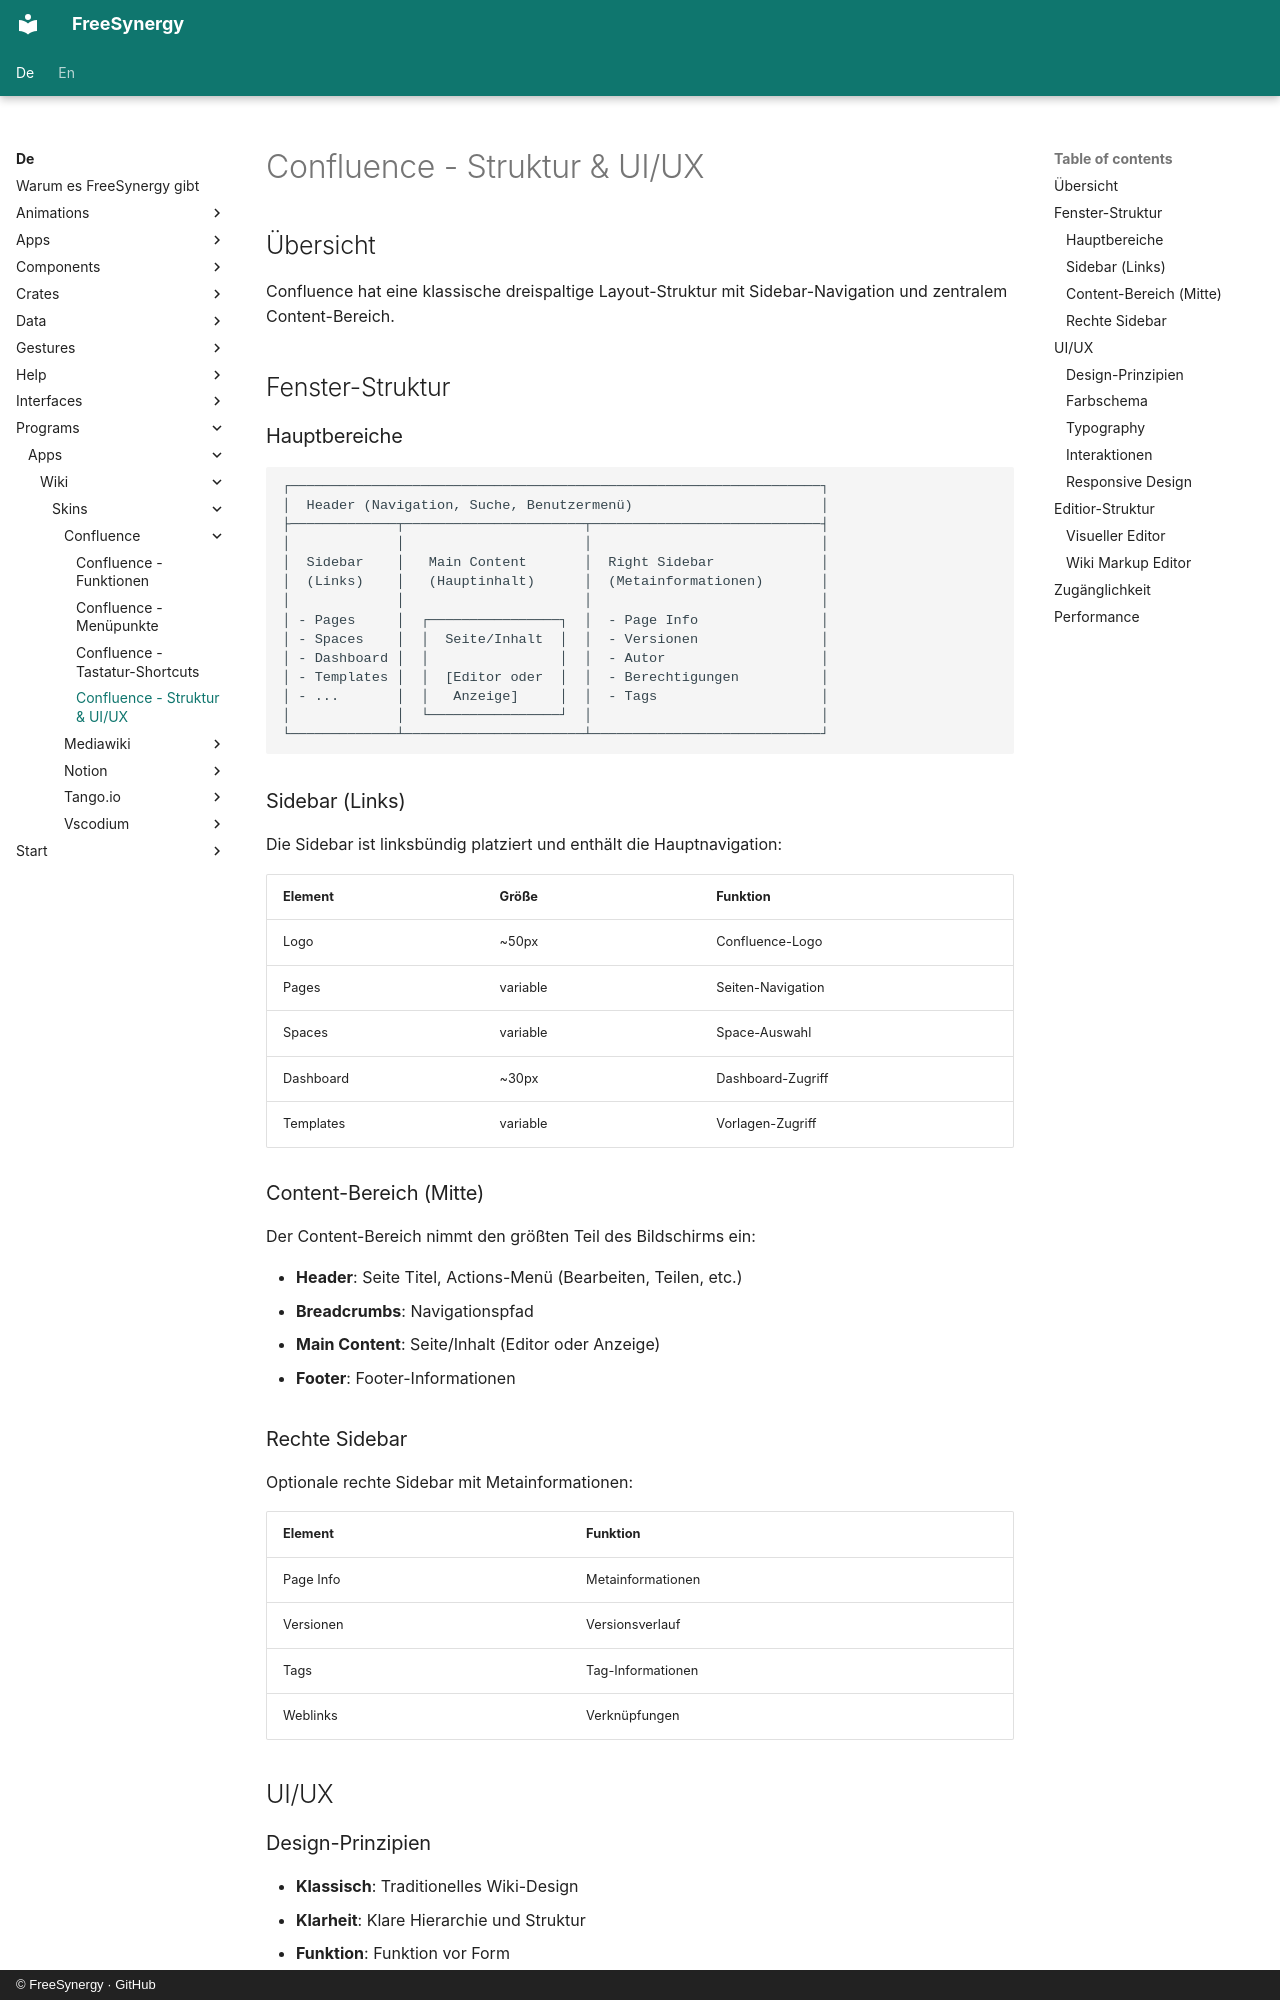

repository: FreeSynergy/fs-documentation · page: de/programs/apps/wiki/skins/confluence/structure/index.html · generator: mkdocs · copyright: © FreeSynergy · GitHub

# Confluence - Struktur & UI/UX

## Übersicht

Confluence hat eine klassische dreispaltige Layout-Struktur mit Sidebar-Navigation und zentralem Content-Bereich.

## Fenster-Struktur

### Hauptbereiche

```
┌─────────────────────────────────────────────────────────────────┐
│  Header (Navigation, Suche, Benutzermenü)                       │
├─────────────┬──────────────────────┬────────────────────────────┤
│             │                      │                            │
│  Sidebar    │   Main Content       │  Right Sidebar             │
│  (Links)    │   (Hauptinhalt)      │  (Metainformationen)       │
│             │                      │                            │
│ - Pages     │  ┌────────────────┐  │  - Page Info               │
│ - Spaces    │  │  Seite/Inhalt  │  │  - Versionen               │
│ - Dashboard │  │                │  │  - Autor                   │
│ - Templates │  │  [Editor oder  │  │  - Berechtigungen          │
│ - ...       │  │   Anzeige]     │  │  - Tags                    │
│             │  └────────────────┘  │                            │
└─────────────┴──────────────────────┴────────────────────────────┘
```

### Sidebar (Links)

Die Sidebar ist linksbündig platziert und enthält die Hauptnavigation:

| Element | Größe | Funktion |
|---------|-------|----------|
| Logo | ~50px | Confluence-Logo |
| Pages | variable | Seiten-Navigation |
| Spaces | variable | Space-Auswahl |
| Dashboard | ~30px | Dashboard-Zugriff |
| Templates | variable | Vorlagen-Zugriff |

### Content-Bereich (Mitte)

Der Content-Bereich nimmt den größten Teil des Bildschirms ein:

- **Header**: Seite Titel, Actions-Menü (Bearbeiten, Teilen, etc.)
- **Breadcrumbs**: Navigationspfad
- **Main Content**: Seite/Inhalt (Editor oder Anzeige)
- **Footer**: Footer-Informationen

### Rechte Sidebar

Optionale rechte Sidebar mit Metainformationen:

| Element | Funktion |
|---------|----------|
| Page Info | Metainformationen |
| Versionen | Versionsverlauf |
| Tags | Tag-Informationen |
| Weblinks | Verknüpfungen |

## UI/UX

### Design-Prinzipien

- **Klassisch**: Traditionelles Wiki-Design
- **Klarheit**: Klare Hierarchie und Struktur
- **Funktion**: Funktion vor Form
- **Konsistenz**: Einheitliches Design über alle Bereiche

### Farbschema

- **Light Theme**: Klassisches helles Farbschema
- **Benutzerdefiniert**: Anpassbare Farben (Theme-System)
